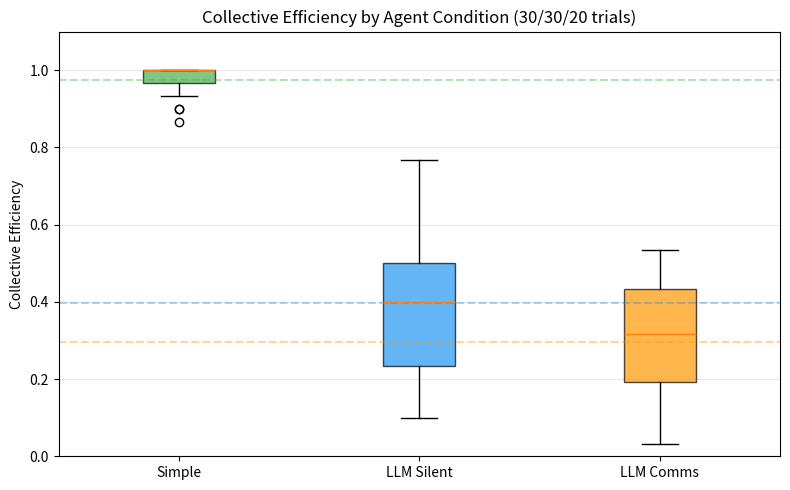
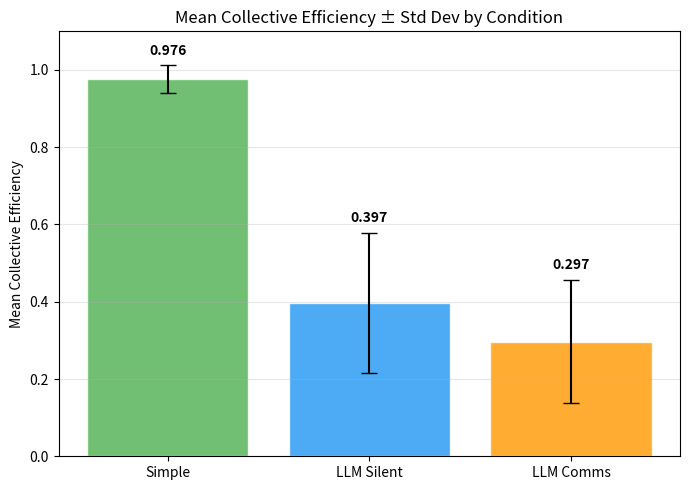
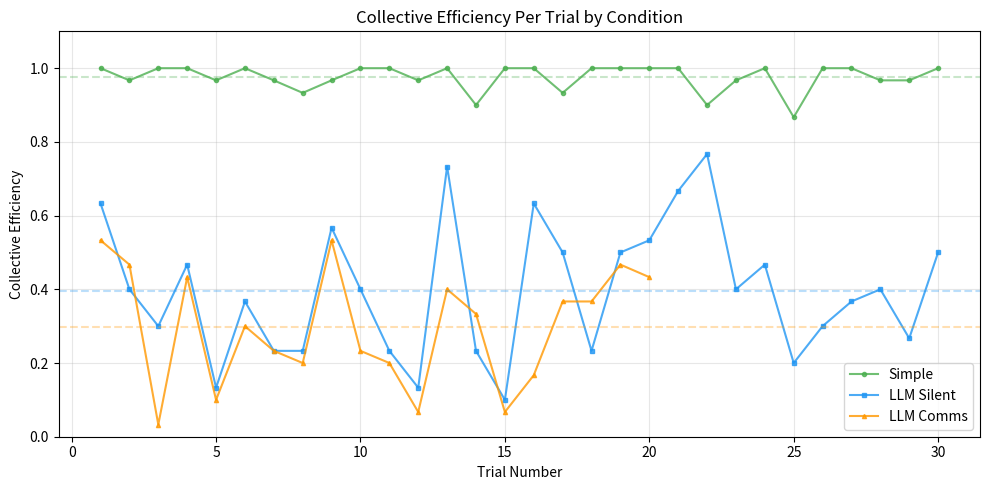
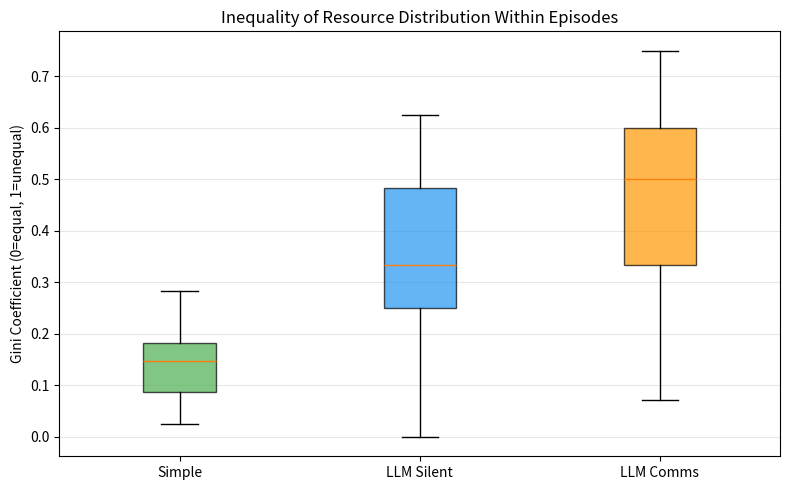

Source code (Python) for these figures, in order:
# analysis/plots.py
import matplotlib.pyplot as plt
import matplotlib.patches as mpatches
import numpy as np
from statistics import mean, stdev

# ── data ──────────────────────────────────────────────────────────────────────

simple = [1.0,0.967,1.0,1.0,0.967,1.0,0.967,0.933,0.967,1.0,1.0,0.967,
          1.0,0.9,1.0,1.0,0.933,1.0,1.0,1.0,1.0,0.9,0.967,1.0,0.867,
          1.0,1.0,0.967,0.967,1.0]

llm_silent = [0.633,0.4,0.3,0.467,0.133,0.367,0.233,0.233,0.567,0.4,
              0.233,0.133,0.733,0.233,0.1,0.633,0.5,0.233,0.5,0.533,
              0.667,0.767,0.4,0.467,0.2,0.3,0.367,0.4,0.267,0.5]

llm_comms = [0.533,0.467,0.033,0.433,0.1,0.3,0.233,0.2,0.533,0.233,
             0.2,0.067,0.4,0.333,0.067,0.167,0.367,0.367,0.467,0.433]

import os
os.makedirs("figures", exist_ok=True)

# ── Figure 1: Box plot ────────────────────────────────────────────────────────

fig, ax = plt.subplots(figsize=(8, 5))
data = [simple, llm_silent, llm_comms]
labels = ["Simple", "LLM Silent", "LLM Comms"]
colors = ["#4CAF50", "#2196F3", "#FF9800"]

bp = ax.boxplot(data, labels=labels, patch_artist=True, notch=False)
for patch, color in zip(bp["boxes"], colors):
    patch.set_facecolor(color)
    patch.set_alpha(0.7)

ax.set_ylabel("Collective Efficiency")
ax.set_title("Collective Efficiency by Agent Condition (30/30/20 trials)")
ax.set_ylim(0, 1.1)
ax.axhline(y=mean(simple), color="#4CAF50", linestyle="--", alpha=0.4)
ax.axhline(y=mean(llm_silent), color="#2196F3", linestyle="--", alpha=0.4)
ax.axhline(y=mean(llm_comms), color="#FF9800", linestyle="--", alpha=0.4)
ax.grid(axis="y", alpha=0.3)
plt.tight_layout()
plt.savefig("figures/fig1_boxplot.png", dpi=150)
print("Saved fig1_boxplot.png")
plt.close()

# ── Figure 2: Bar chart with error bars ───────────────────────────────────────

fig, ax = plt.subplots(figsize=(7, 5))
conditions = ["Simple", "LLM Silent", "LLM Comms"]
means = [mean(simple), mean(llm_silent), mean(llm_comms)]
stds = [stdev(simple), stdev(llm_silent), stdev(llm_comms)]
colors = ["#4CAF50", "#2196F3", "#FF9800"]

bars = ax.bar(conditions, means, color=colors, alpha=0.8,
              yerr=stds, capsize=6, edgecolor="white")
ax.set_ylabel("Mean Collective Efficiency")
ax.set_title("Mean Collective Efficiency ± Std Dev by Condition")
ax.set_ylim(0, 1.1)

for bar, m, s in zip(bars, means, stds):
    ax.text(bar.get_x() + bar.get_width()/2, m + s + 0.02,
            f"{m:.3f}", ha="center", va="bottom", fontsize=10, fontweight="bold")

ax.grid(axis="y", alpha=0.3)
plt.tight_layout()
plt.savefig("figures/fig2_barchart.png", dpi=150)
print("Saved fig2_barchart.png")
plt.close()

# ── Figure 3: Trial-by-trial line plot ────────────────────────────────────────

fig, ax = plt.subplots(figsize=(10, 5))
ax.plot(range(1, 31), simple, color="#4CAF50", alpha=0.8,
        linewidth=1.5, label="Simple", marker="o", markersize=3)
ax.plot(range(1, 31), llm_silent, color="#2196F3", alpha=0.8,
        linewidth=1.5, label="LLM Silent", marker="s", markersize=3)
ax.plot(range(1, len(llm_comms)+1), llm_comms, color="#FF9800", alpha=0.8,
        linewidth=1.5, label="LLM Comms", marker="^", markersize=3)
ax.axhline(y=mean(simple), color="#4CAF50", linestyle="--", alpha=0.3)
ax.axhline(y=mean(llm_silent), color="#2196F3", linestyle="--", alpha=0.3)
ax.axhline(y=mean(llm_comms), color="#FF9800", linestyle="--", alpha=0.3)
ax.set_xlabel("Trial Number")
ax.set_ylabel("Collective Efficiency")
ax.set_title("Collective Efficiency Per Trial by Condition")
ax.legend()
ax.set_ylim(0, 1.1)
ax.grid(alpha=0.3)
plt.tight_layout()
plt.savefig("figures/fig3_lineplot.png", dpi=150)
print("Saved fig3_lineplot.png")
plt.close()

# ── Figure 4: Inequality (score spread within episodes) ───────────────────────

# raw per-agent scores from your CSVs
simple_scores_raw = [
    [7,5,12,6],[9,4,9,7],[7,8,9,6],[6,8,9,7],[10,9,4,6],[8,7,10,5],
    [7,7,6,9],[12,6,5,5],[9,5,6,9],[2,10,6,12],[8,1,11,10],[9,4,9,7],
    [11,8,6,5],[6,9,8,4],[11,5,5,9],[6,8,6,10],[6,6,10,6],[7,7,7,9],
    [4,8,7,11],[12,5,7,6],[8,8,8,6],[6,8,5,8],[5,12,7,5],[4,4,11,11],
    [8,6,6,6],[9,7,7,7],[6,7,10,7],[13,6,4,6],[7,7,8,7],[11,3,9,7]
]
llm_silent_scores_raw = [
    [3,4,9,3],[0,4,3,5],[1,0,6,2],[3,3,3,5],[1,0,1,2],[2,4,2,3],
    [0,2,3,2],[1,0,4,2],[4,2,8,3],[0,5,4,3],[0,0,3,4],[1,1,1,1],
    [7,0,7,8],[2,1,2,2],[2,0,0,1],[1,0,11,7],[5,9,0,1],[0,3,3,1],
    [1,8,4,2],[0,6,6,4],[5,0,8,7],[3,14,0,6],[4,0,4,4],[1,7,2,4],
    [2,2,2,0],[3,2,2,2],[2,5,2,2],[2,0,9,1],[0,6,0,2],[4,8,1,2]
]
llm_comms_scores_raw = [
    [0,10,1,5],[3,3,4,4],[0,1,0,0],[3,5,3,2],[1,0,1,1],[4,0,3,2],
    [1,0,0,4],[0,2,4,0],[9,5,2,0],[1,2,1,3],[0,0,0,5],[0,0,1,1],
    [6,3,0,3],[1,3,3,3],[1,0,0,1],[0,0,1,4],[7,4,0,0],[4,5,0,2],
    [2,0,0,12],[0,9,2,2]
]

def gini(scores):
    s = sorted(scores)
    n = len(s)
    if sum(s) == 0:
        return 0
    cumsum = sum((i+1)*v for i, v in enumerate(s))
    return (2*cumsum) / (n * sum(s)) - (n+1)/n

simple_gini = [gini(s) for s in simple_scores_raw]
silent_gini = [gini(s) for s in llm_silent_scores_raw]
comms_gini  = [gini(s) for s in llm_comms_scores_raw]

fig, ax = plt.subplots(figsize=(8, 5))
gini_data = [simple_gini, silent_gini, comms_gini]
gini_labels = ["Simple", "LLM Silent", "LLM Comms"]
colors = ["#4CAF50", "#2196F3", "#FF9800"]
bp2 = ax.boxplot(gini_data, labels=gini_labels, patch_artist=True)
for patch, color in zip(bp2["boxes"], colors):
    patch.set_facecolor(color)
    patch.set_alpha(0.7)
ax.set_ylabel("Gini Coefficient (0=equal, 1=unequal)")
ax.set_title("Inequality of Resource Distribution Within Episodes")
ax.grid(axis="y", alpha=0.3)
plt.tight_layout()
plt.savefig("figures/fig4_gini.png", dpi=150)
print("Saved fig4_gini.png")
plt.close()

# ── Stats summary table ───────────────────────────────────────────────────────

print("\n── Summary Statistics ──")
for name, d in [("Simple", simple), ("LLM Silent", llm_silent), ("LLM Comms", llm_comms)]:
    print(f"{name:12s} | mean={mean(d):.3f} | std={stdev(d):.3f} | "
          f"min={min(d):.3f} | max={max(d):.3f} | n={len(d)}")
